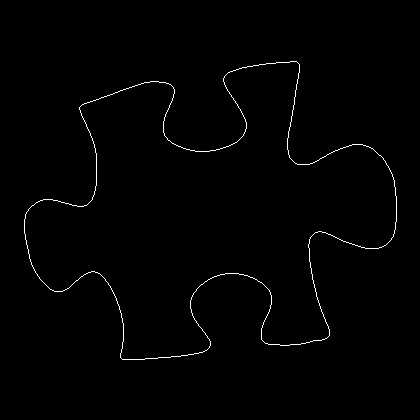

The file beside this chart, header and first rows:
24, 219
24, 220
24, 221
24, 222
24, 223
24, 224
24, 225
24, 226
24, 227
24, 228
24, 229
24, 230
24, 231
24, 232
24, 233
25, 234
25, 235
25, 236
25, 237
25, 238
25, 239
26, 240
26, 241
26, 242
26, 243
26, 244
27, 245
27, 246
27, 247
27, 248
28, 249
28, 250
28, 251
28, 252
28, 253
29, 254
29, 255
29, 256
29, 257
29, 258
30, 259
30, 260
30, 261
31, 262
31, 263
31, 264
32, 265
32, 266
33, 267
33, 268
34, 269
34, 270
35, 271
35, 272
36, 273
37, 274
37, 275
38, 276
39, 277
39, 278
40, 279
... 1,448 more rows
